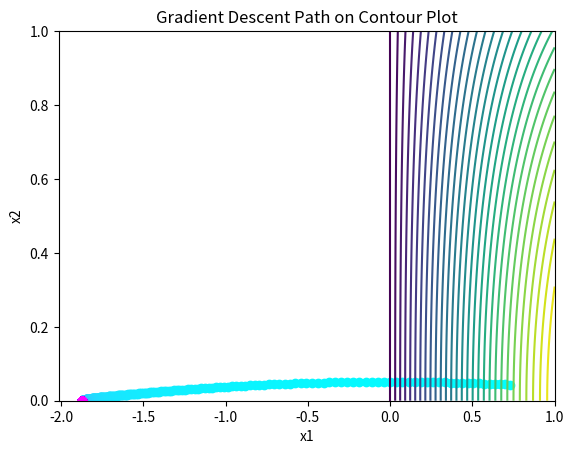
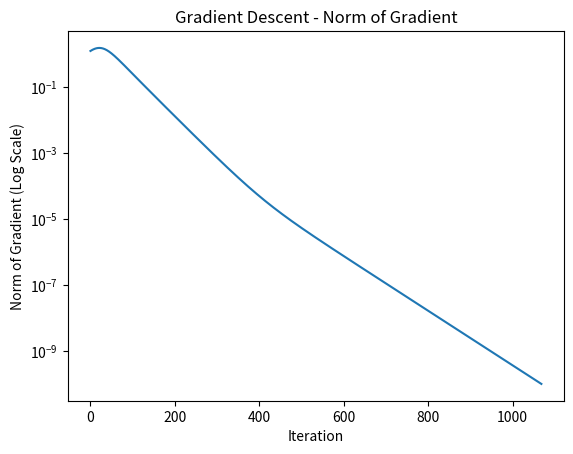

The script that saved these images, in order:
import numpy as np
import matplotlib.pyplot as plt
import math
from matplotlib.pyplot import cm

matrix = np.random.rand(10, 2)
stepSize = 0.025

x1_col = matrix[:, 0]
x2_col = matrix[:, 1]


# Define the function
def f(x1, x2):
    return np.sin(x1) * np.cos(x2) + np.sin(0.5 * x1) * np.cos(0.5 * x2)

# Partial derivatives
def wrtX2(x1, x2):
    return (0.5 * np.sin(0.5 * x1) * np.sin(0.5 * x2) - np.sin(x1) * np.sin(x2))

def wrtX1(x1, x2):
    return 0.5 * np.cos(0.5 * x1) * np.cos(0.5 * x2) + np.cos(x1) * np.cos(x2)

# Compute gradient
def gradient(x1, x2):
    x1_prime_col, x2_prime_col = wrtX1(x1, x2), wrtX2(x1, x2)
    return np.array([x1_prime_col, x2_prime_col])  # Ensure shape (2,)

# Gradient Descent function
def gradient_descent(threshold=1e-10, max_iters=100_000):
    curr_point = np.random.rand(2)  # Start from a random point
    # curr_point = curr_point * 1000
    start_point = curr_point
    iteration = 0
    point_list = []
    while np.linalg.norm(gradient(curr_point[0], curr_point[1])) > threshold and iteration < max_iters:
        grad = gradient(curr_point[0], curr_point[1])
        gradient_list.append(grad)
        point_list.append(curr_point)
        curr_point = curr_point - stepSize * grad  # Ensure proper shape
        iteration += 1
    point_list.append(curr_point)
    return start_point, iteration, curr_point, f(curr_point[0], curr_point[1]), point_list

# Visualizing norm of gradients.
def viz_gradient(gradient_list):
    gradient_norms = [np.linalg.norm(grad) for grad in gradient_list]
    plt.figure()
    plt.plot(gradient_norms)
    plt.yscale('log')  # Set the y-axis to logarithmic scale
    plt.xlabel("Iteration")
    plt.ylabel("Norm of Gradient (Log Scale)")
    plt.title("Gradient Descent - Norm of Gradient")

def plot_gradient_descent(points, levels):
    plt.figure()
    num_of_lines = len(points)
    color=iter(cm.cool(np.linspace(0,1,num_of_lines)))
    for i, p in enumerate(points):
        c = next(color)
        plt.plot(p[0], p[1], 'o', c=c)
    plt.contour(X, Y, Z, levels=levels)
    plt.xlabel("x1")  # Label for the x-axis
    plt.ylabel("x2")  # Label for the y-axis
    plt.title("Gradient Descent Path on Contour Plot") # Title for the plot

# Run Gradient Descent
gradient_list = []
start_point, iterations, opt_point, opt_value, point_list = gradient_descent()
x = np.linspace(0, 1, 100)
y = np.linspace(0, 1, 100)
X, Y = np.meshgrid(x, y)
Z = f(X, Y)
levels = np.linspace(Z.min(), Z.max(), 30)
np.set_printoptions(precision=4)

print(f"Starting point: {start_point}, Optimal point: {opt_point}, Function value: {opt_value:.4f}. Attained with {iterations} iterations.")

plot_gradient_descent(point_list, levels)
viz_gradient(gradient_list)  # Add this line to visualize the gradient norms

# plt.show()
